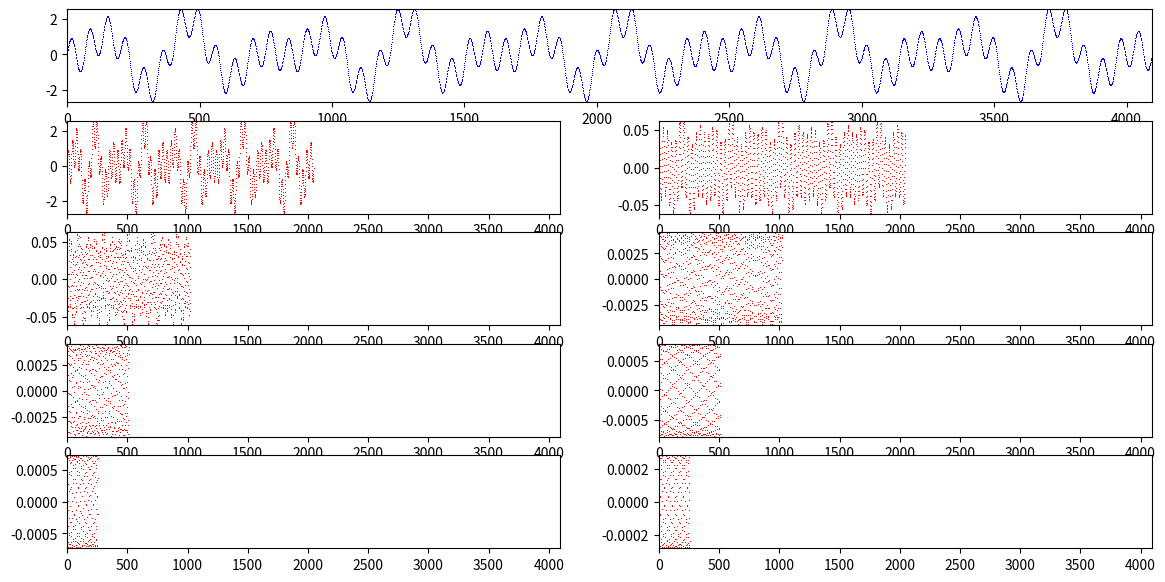
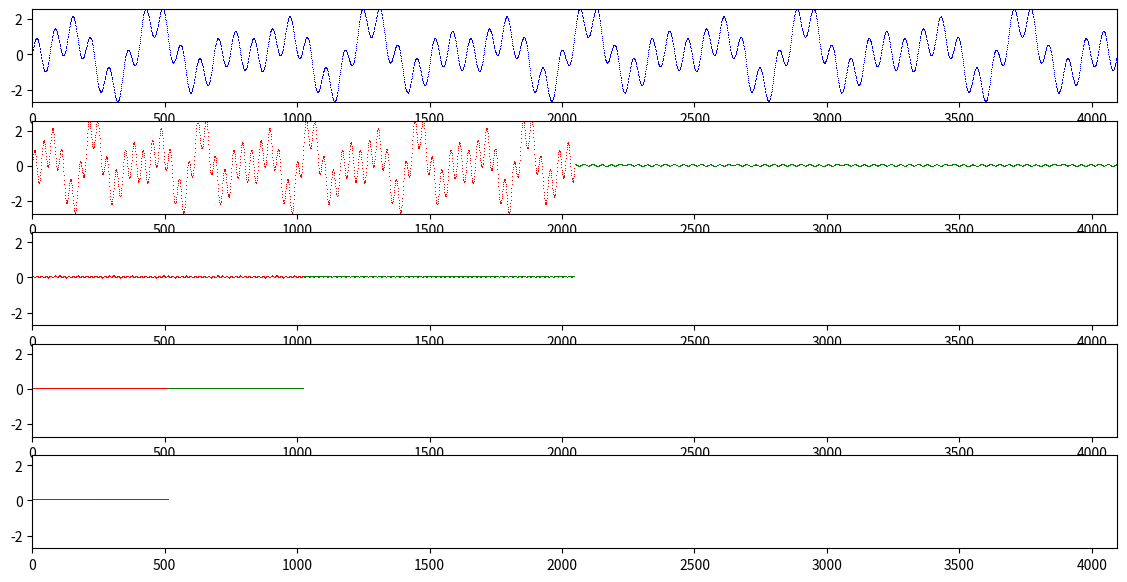

Here is the Python script that generated these plots, in order:
# -*- coding: utf-8 -*-
"""
Created on Sat Mar 30 12:10:44 2019

@author: Lasse
"""
import time
import numpy as np
import matplotlib.pyplot as plt
from scipy import ndimage
start = time.time()

# =============================================================================
# Filters
# =============================================================================
haar = [[1/2, 1/2], [1/2, -1/2]]
db4 = [[-0.0105974018, 0.0328830117, 0.0308413818, -0.1870348117,
        -0.0279837694, 0.6308807679, 0.7148465706, 0.2303778133],
       [-0.2303778133, 0.7148465706, -0.6308807679, -0.0279837694,
        0.1870348117, 0.0308413818, -0.0328830117, -0.0105974018]]

# =============================================================================
# Data generation
# =============================================================================
def data_generator(J = 10, freq1 = 10, freq2 = 15, freq3 = 60, phase1 = 0.5, phase2 = 10, phase3 = 0):
    N = 2**J
    t = np.arange(1 , N+1)
    A = 2 * np.pi * t / N
    x1 = np.sin(A * freq1 + phase1)
    x2 = np.sin(A * freq2 + phase2)
    x3 = np.sin(A * freq3 + phase3)
    x_sum = x1 + x2 + x3
    return x_sum

def wave_generator(J = 10, freq = 10, phase = 0):
    N = 2**J
    t = np.arange(1 , N+1)
    wave = np.sin(2 * np.pi * t / N * freq + phase)
    return wave

# =============================================================================
# Data manipulation
# =============================================================================
def zero_padding(signal):
    if np.log2(len(signal)) - int(np.log2(len(signal))) != 0.0:
        signal = np.hstack((signal, np.zeros(2**(int(np.log2(len(signal))) + 1) - len(signal))))
    return signal


# =============================================================================
# Convolution and multiresolution
# =============================================================================
def cir_conv_downs(signal, filt):
    h = ndimage.convolve1d(signal, filt[0], output = 'float', mode = 'wrap', origin = -1)
    g = ndimage.convolve1d(signal, filt[1], output = 'float', mode = 'wrap', origin = -1)
    h = h[0:len(h):2]
    g = g[0:len(g):2]
    return h, g

def multiresolution(signal, filt, path = [0]):
    multires = []
    multires.append(signal)
    for i in range(len(path)):
        if i == 0:
            signal = cir_conv_downs(signal, filt)
            multires.append(signal)
        elif path[i] == 0:
            signal = cir_conv_downs(signal[0], filt)
            multires.append(signal)
        elif path[i] == 1:
            signal = cir_conv_downs(signal[1], filt)
            multires.append(signal)
    
    plt.figure(figsize=(14, 7))
    plt.subplot(len(multires), 1, 1)
    plt.plot(multires[0], 'b,')
    plt.axis([0, len(multires[0]), min(multires[0]), max(multires[0])])
    for i in range(len(path)):
        plt.subplot(len(multires), 2, 3+(i*2))
        plt.plot(multires[i+1][0], 'r,')
        plt.axis([0, len(multires[0]), min(multires[i+1][0]), max(multires[i+1][0])])
        plt.subplot(len(multires), 2, 4+(i*2))
        plt.plot(multires[i+1][1], 'r,')
        plt.axis([0, len(multires[0]), min(multires[i+1][1]), max(multires[i+1][1])])
    plt.show()

    plt.figure(figsize=(14, 7))
    plt.subplot(len(multires), 1, 1)
    plt.plot(multires[0], 'b,')
    plt.axis([0, len(multires[0]), min(multires[0]), max(multires[0])])
    for i in range(len(path)):
        plt.subplot(len(multires), 1, i+2)
        plt.plot(range(len(multires[i+1][0])), multires[i+1][0], 'r,',range(len(multires[i+1][0]), 2*len(multires[i+1][0])), multires[i+1][1], 'g,')
        plt.axis([0, len(multires[0]), min(multires[0]), max(multires[0])])
    plt.show()


# =============================================================================
# Execution
# =============================================================================
multiresolution(data_generator(12), haar, path = [1,1,1,1])

end = time.time()
print(end - start)
